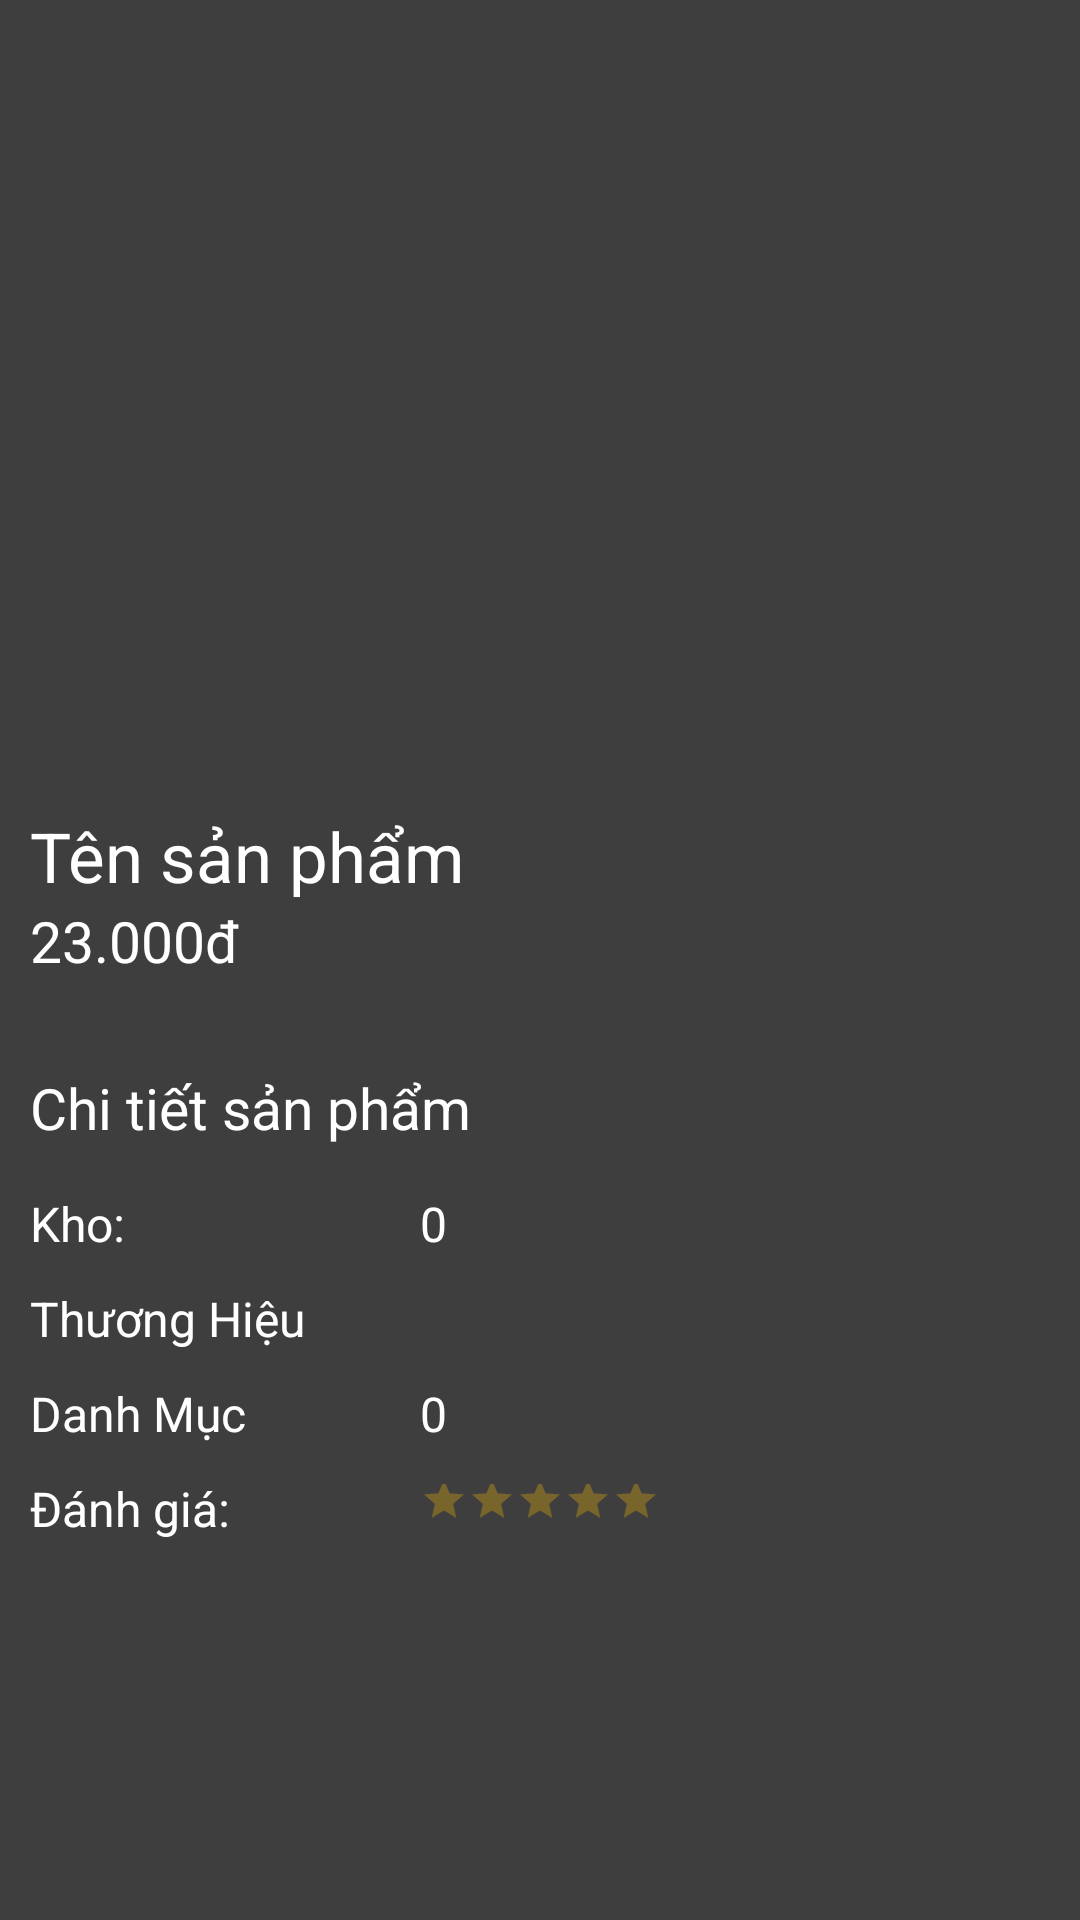

Layout XML and referenced resources for this Android screen:
<!-- AndroidManifest.xml: application theme Theme.Lession07restAPI -->
<!-- res/layout/activity_product_detail.xml -->
<?xml version="1.0" encoding="utf-8"?>
<LinearLayout xmlns:android="http://schemas.android.com/apk/res/android"
    xmlns:tools="http://schemas.android.com/tools"
    android:layout_width="match_parent"
    android:layout_height="match_parent"
    android:background="#3E3E3E"
    android:orientation="vertical"
    tools:context=".ProductDetail">

    <ImageView
        android:id="@+id/ivItemDetailImage"
        android:layout_width="match_parent"
        android:layout_height="250dp"
        android:adjustViewBounds="true"
        android:src="@drawable/placeholder" />

    <LinearLayout
        android:layout_width="match_parent"
        android:layout_height="wrap_content"
        android:layout_marginTop="10dp"
        android:orientation="vertical"
        android:padding="10dp">

        <TextView
            android:id="@+id/product_detail_name"
            android:layout_width="match_parent"
            android:layout_height="wrap_content"
            android:text="Tên sản phẩm"
            android:textColor="@color/white"
            android:textSize="23sp" />

        <TextView
            android:id="@+id/product_detail_price"
            android:layout_width="match_parent"
            android:layout_height="wrap_content"
            android:text="23.000đ"
            android:textColor="@color/white"
            android:textSize="19sp" />
    </LinearLayout>

    <LinearLayout
        android:layout_width="match_parent"
        android:layout_height="wrap_content"
        android:layout_marginTop="10dp"
        android:orientation="vertical"
        android:padding="10dp">

        <TextView
            android:layout_width="wrap_content"
            android:layout_height="wrap_content"
            android:layout_marginBottom="15dp"
            android:text="Chi tiết sản phẩm"
            android:textColor="@color/white"
            android:textSize="19sp" />

        <LinearLayout
            android:layout_width="match_parent"
            android:layout_height="wrap_content"
            android:layout_marginBottom="10dp"
            android:orientation="horizontal">

            <TextView
                android:layout_width="130dp"
                android:layout_height="match_parent"
                android:text="Kho:  "
                android:textColor="@color/white"
                android:textSize="16dp" />

            <TextView
                android:layout_width="match_parent"
                android:layout_height="wrap_content"
                android:text="0"
                android:textColor="@color/white"
                android:textSize="16dp" />
        </LinearLayout>

        <LinearLayout
            android:layout_width="match_parent"
            android:layout_height="wrap_content"
            android:layout_marginBottom="10dp"
            android:orientation="horizontal">

            <TextView
                android:layout_width="130dp"
                android:layout_height="match_parent"
                android:text="Thương Hiệu"
                android:textColor="@color/white"
                android:textSize="16dp" />

            <TextView
                android:id="@+id/product_detail_brand"
                android:layout_width="match_parent"
                android:layout_height="wrap_content"
                android:textColor="@color/white"
                android:textSize="16dp" />
        </LinearLayout>

        <LinearLayout
            android:layout_width="match_parent"
            android:layout_height="wrap_content"
            android:layout_marginBottom="10dp"
            android:orientation="horizontal">

            <TextView
                android:layout_width="130dp"
                android:layout_height="match_parent"
                android:text="Danh Mục"
                android:textColor="@color/white"
                android:textSize="16dp" />

            <TextView
                android:id="@+id/product_detail_category"
                android:layout_width="match_parent"
                android:layout_height="wrap_content"
                android:text="0"
                android:textColor="@color/white"
                android:textSize="16dp" />
        </LinearLayout>

        <LinearLayout
            android:layout_width="match_parent"
            android:layout_height="wrap_content"
            android:layout_marginBottom="10dp"
            android:orientation="horizontal">

            <TextView
                android:layout_width="130dp"
                android:layout_height="wrap_content"
                android:text="Đánh giá:"
                android:textColor="@color/white"
                android:textSize="16dp" />

            <RatingBar
                android:id="@+id/product_detail_vote"
                style="?attr/ratingBarStyleSmall"
                android:layout_width="wrap_content"
                android:theme="@style/RatingBar"
                android:layout_height="match_parent"
                android:layout_gravity="center_vertical"
                android:isIndicator="true"
                android:numStars="5" />
        </LinearLayout>

        <TextView
            android:id="@+id/product_detail_desc"
            android:layout_width="match_parent"
            android:layout_height="wrap_content"
            android:textColor="@color/white"
            android:textSize="18sp" />
    </LinearLayout>
</LinearLayout>
<!-- resources referenced by this layout -->
<resources>
  <style name="RatingBar" parent="Theme.AppCompat">
          <item name="colorControlNormal">#FFBF00</item>
          <item name="colorControlActivated">@android:color/holo_red_light</item>
      </style>
  <style name="Theme.Lession07restAPI" parent="Theme.MaterialComponents.DayNight.DarkActionBar">
          
          <item name="colorPrimary">@color/purple_500</item>
          <item name="colorPrimaryVariant">@color/purple_700</item>
          <item name="colorOnPrimary">@color/white</item>
          
          <item name="colorSecondary">@color/teal_200</item>
          <item name="colorSecondaryVariant">@color/teal_700</item>
          <item name="colorOnSecondary">@color/black</item>
          
          <item name="android:statusBarColor" tools:targetApi="l">?attr/colorPrimaryVariant</item>
          
      </style>
  <!-- not gathered from this repository: default colours our renderer supplied (Android Studio template values) -->
  <color name="purple_500">#FF6200EE</color>
  <color name="purple_700">#FF3700B3</color>
  <color name="teal_200">#FF03DAC5</color>
  <color name="teal_700">#FF018786</color>
  <color name="black">#FF000000</color>
  <color name="white">#FFFFFFFF</color>
</resources>
